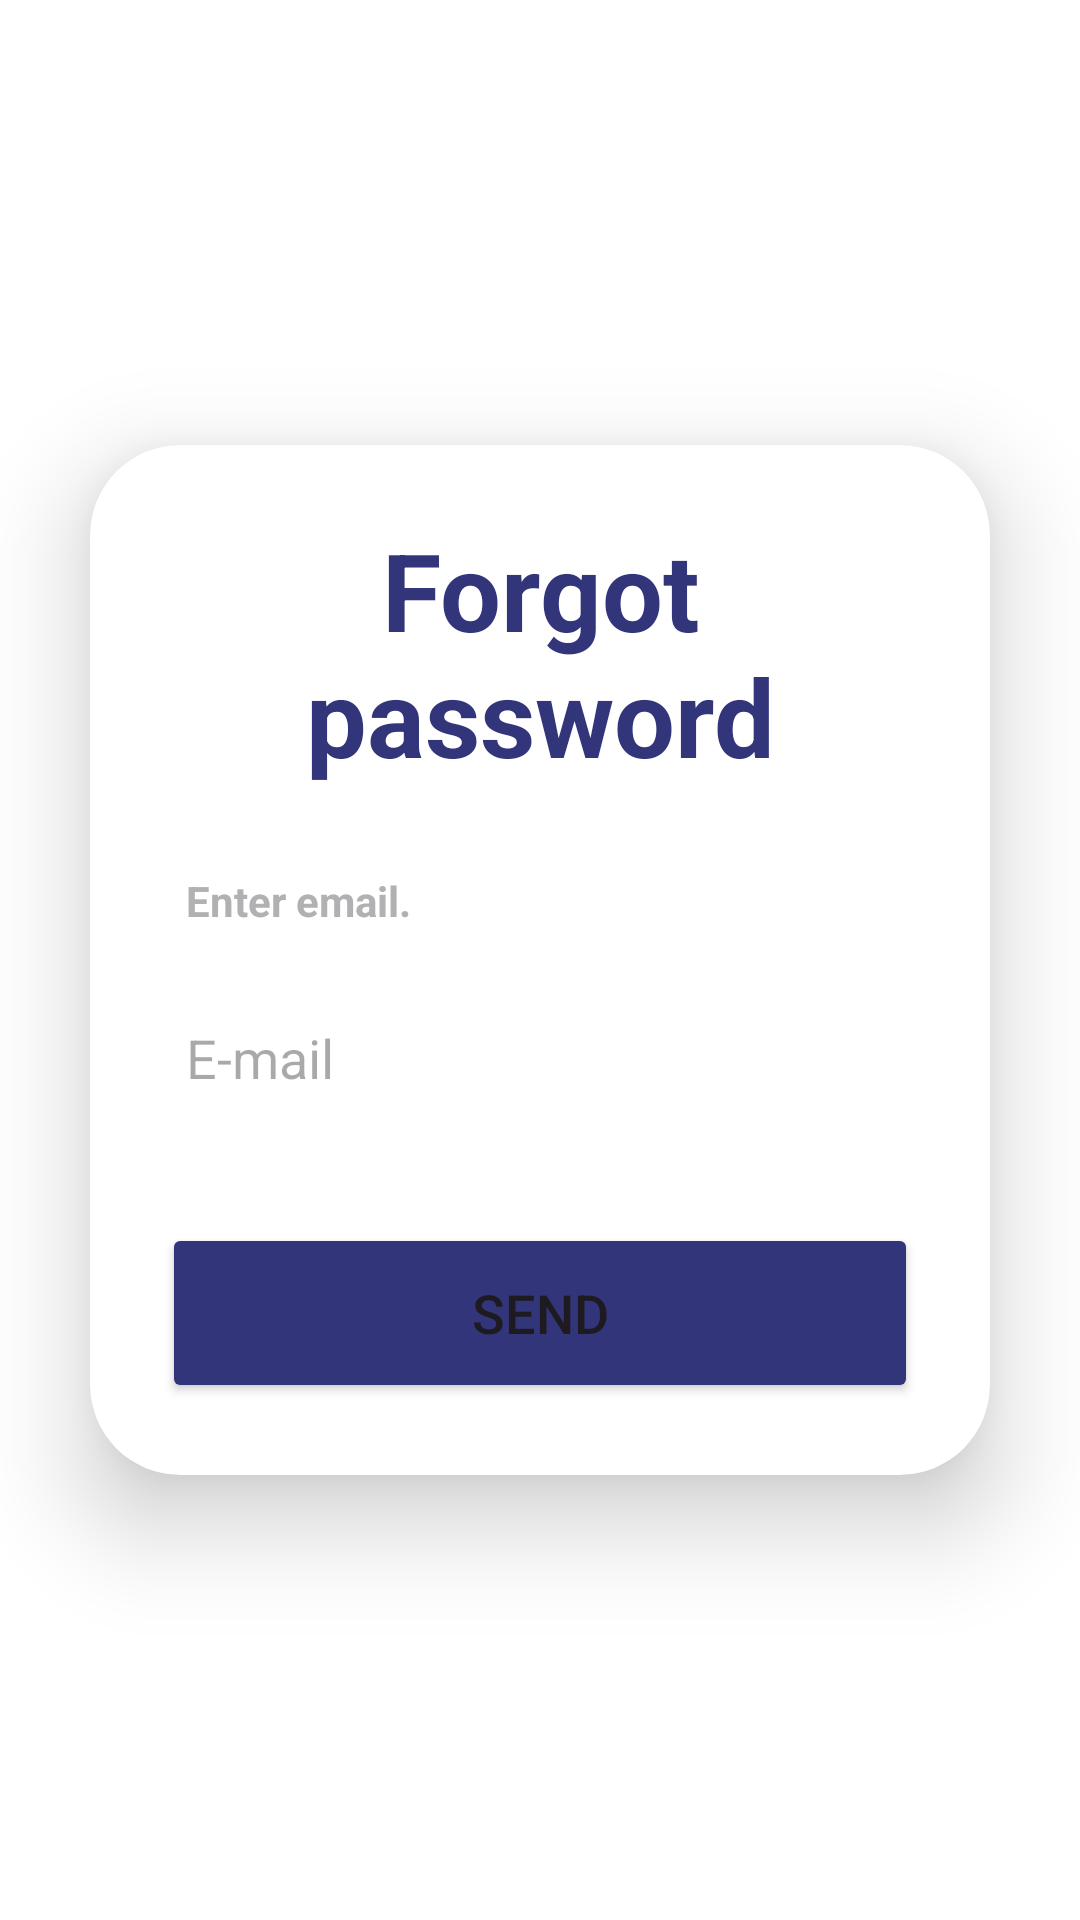

The Android layout XML behind this screen, and the referenced resources:
<!-- AndroidManifest.xml: application theme Theme.BudgetBuddy -->
<!-- res/layout/activity_forgot_password.xml -->
<?xml version="1.0" encoding="utf-8"?>
<LinearLayout xmlns:android="http://schemas.android.com/apk/res/android"
    xmlns:app="http://schemas.android.com/apk/res-auto"
    xmlns:tools="http://schemas.android.com/tools"
    android:layout_width="match_parent"
    android:layout_height="match_parent"
    android:background="@color/white"
    android:orientation="vertical"
    android:gravity="center"
    tools:context=".ForgotPassword">

    <androidx.cardview.widget.CardView
        android:layout_width="match_parent"
        android:layout_height="wrap_content"
        android:layout_margin="30dp"
        app:cardCornerRadius="30dp"
        app:cardElevation="20dp"
        android:background="@drawable/custom_edittext">

        <LinearLayout
            android:layout_width="match_parent"
            android:layout_height="wrap_content"
            android:orientation="vertical"
            android:layout_gravity="center_horizontal"
            android:padding="24dp">


            <TextView
                android:layout_width="match_parent"
                android:layout_height="wrap_content"
                android:text="Forgot password"
                android:id="@+id/loginText"
                android:textSize="36sp"
                android:textAlignment="center"
                android:textStyle="bold"
                android:textColor="@color/dark_blue"/>

            <TextView
                android:id="@+id/forgot_password"
                android:layout_width="wrap_content"
                android:layout_height="wrap_content"
                android:layout_gravity="start"
                android:padding="8dp"
                android:layout_marginTop="20dp"
                android:text="Enter email."
                android:textColor="#B1B0B2"
                android:textSize="14sp"
                android:textStyle="bold" />

            <com.google.android.material.textfield.TextInputEditText
                android:layout_width="match_parent"
                android:layout_height="50dp"
                android:id="@+id/forgot_password_email"
                android:background="@drawable/custom_edittext"
                android:drawablePadding="8dp"
                android:hint="E-mail"
                android:padding="8dp"
                android:textColor="@color/black"
                android:textColorHighlight="@color/cardview_dark_background"
                android:layout_marginTop="10dp"/>





            <ProgressBar
                android:id="@+id/progressBar"
                android:visibility="gone"
                android:layout_width="wrap_content"
                android:layout_height="wrap_content"/>

            <Button
                android:layout_width="match_parent"
                android:layout_height="60dp"
                android:id="@+id/fp_button"
                android:text="Send"
                android:textSize="18sp"
                android:layout_marginTop="30dp"
                android:backgroundTint="@color/dark_blue"
                app:cornerRadius = "20dp"/>

        </LinearLayout>

    </androidx.cardview.widget.CardView>


</LinearLayout>
<!-- resources referenced by this layout -->
<resources>
  <color name="black">#FF000000</color>
  <color name="dark_blue">#32357a</color>
  <color name="white">#FFFFFFFF</color>
  <style name="Theme.BudgetBuddy" parent="Base.Theme.BudgetBuddy" />
  <style name="Base.Theme.BudgetBuddy" parent="Theme.Material3.DayNight.NoActionBar">
          
          
      </style>
</resources>
